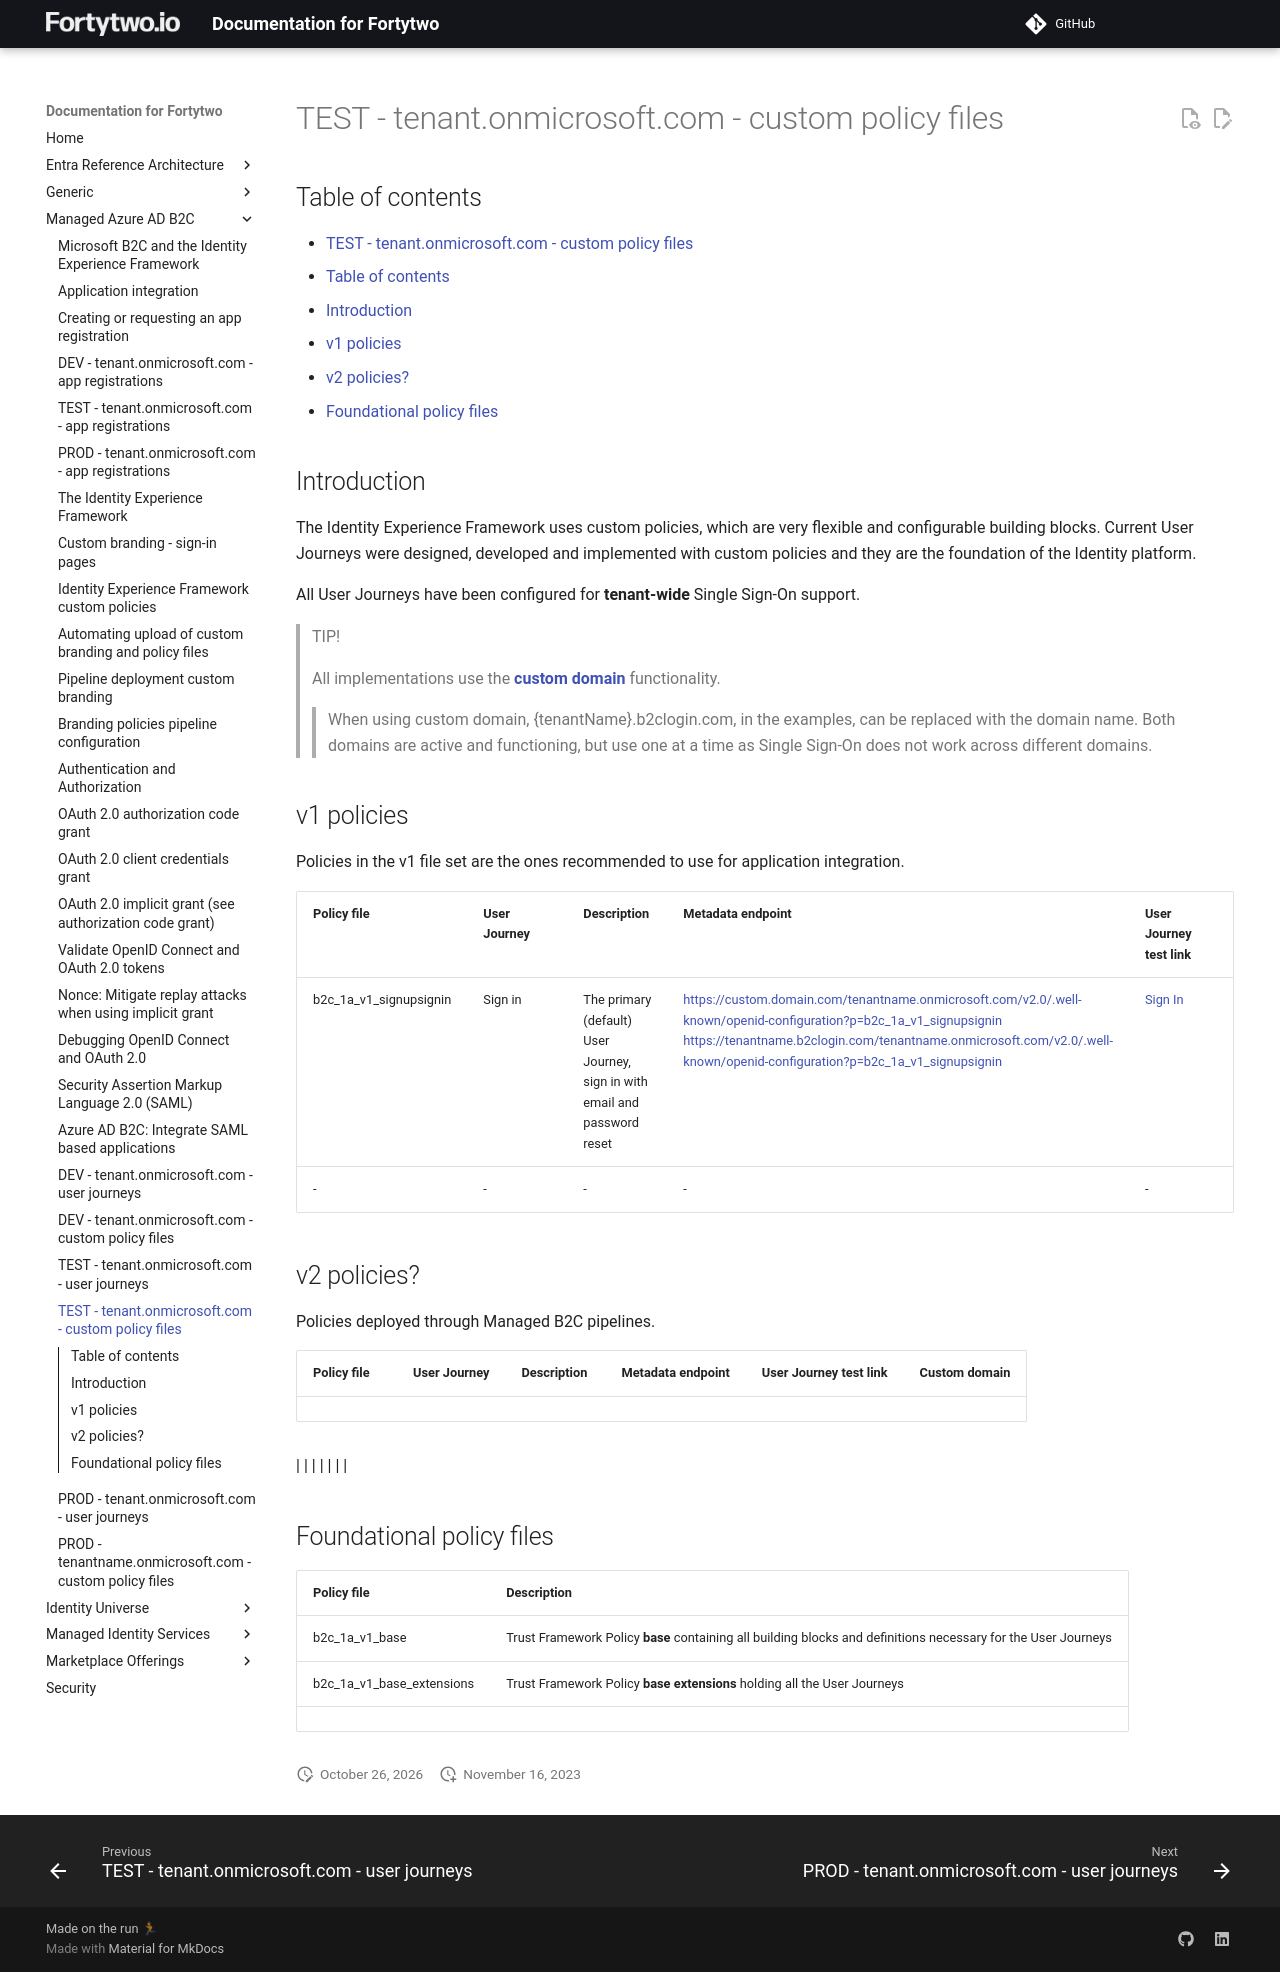

repository: fortytwoservices/public-docs.fortytwo.io · page: Managed Azure AD B2C/g2-TEST-Custom-policy-files/index.html · generator: mkdocs

# TEST - tenant.onmicrosoft.com - custom policy files

## Table of contents

- [TEST - tenant.onmicrosoft.com - custom policy files](#test-tenantonmicrosoftcom-custom-policy-files)
  - [Table of contents](#table-of-contents)
  - [Introduction](#introduction)
  - [v1 policies](#v1-policies)
  - [v2 policies?](#v2-policies)
  - [Foundational policy files](#foundational-policy-files)

## Introduction

The Identity Experience Framework uses custom policies, which are very flexible and configurable building blocks. Current User Journeys were designed, developed and implemented with custom policies and they are the foundation of the Identity platform.

All User Journeys have been configured for **tenant-wide** Single Sign-On support.

>TIP!
>
>All implementations use the [**custom domain**](https://learn.microsoft.com/azure/active-directory-b2c/custom-domain?pivots=b2c-custom-policy) functionality.
>>When using custom domain, {tenantName}.b2clogin.com, in the examples, can be replaced with the domain name.
>Both domains are active and functioning, but use one at a time as Single Sign-On does not work across different domains.

## v1 policies

Policies in the v1 file set are the ones recommended to use for application integration.

| Policy file | User Journey | Description | Metadata endpoint | User Journey test link | Custom domain |
| -           | -            | -           | -                 | -                      | -                     |
| b2c_1a_v1_signupsignin | Sign in | The primary (default) User Journey, sign in with email and password reset | <https://custom.domain.com/tenantname.onmicrosoft.com/v2.0/.well-known/openid-configuration?p=b2c_1a_v1_signupsignin> <https://tenantname.b2clogin.com/tenantname.onmicrosoft.com/v2.0/.well-known/openid-configuration?p=b2c_1a_v1_signupsignin> | [Sign In](https://custom.domain.com/tenantname.onmicrosoft.com/oauth2/v2.0/authorize?p=b2c_1a_v1_signupsignin&client_id=<jwtms-application-id>&nonce=defaultNonce&redirect_uri=https%3A%2F%2Fjwt.ms&scope=openid&response_type=id_token) | custom.domain.com tenantname.b2clogin.com |
| -           | -            | -           | -                 | -                      | -                     |

## v2 policies?

Policies deployed through Managed B2C pipelines.

| Policy file | User Journey | Description | Metadata endpoint | User Journey test link | Custom domain |
| -           | -            | -           | -                 | -                      | -                     |

|             |              |             |                   |                        |                       |

## Foundational policy files

| Policy file | Description |
| -           | -           |
| b2c_1a_v1_base | Trust Framework Policy **base** containing all building blocks and definitions necessary for the User Journeys |
| b2c_1a_v1_base_extensions | Trust Framework Policy **base extensions** holding all the User Journeys |
|             |              |             |                   |                        |                       |
